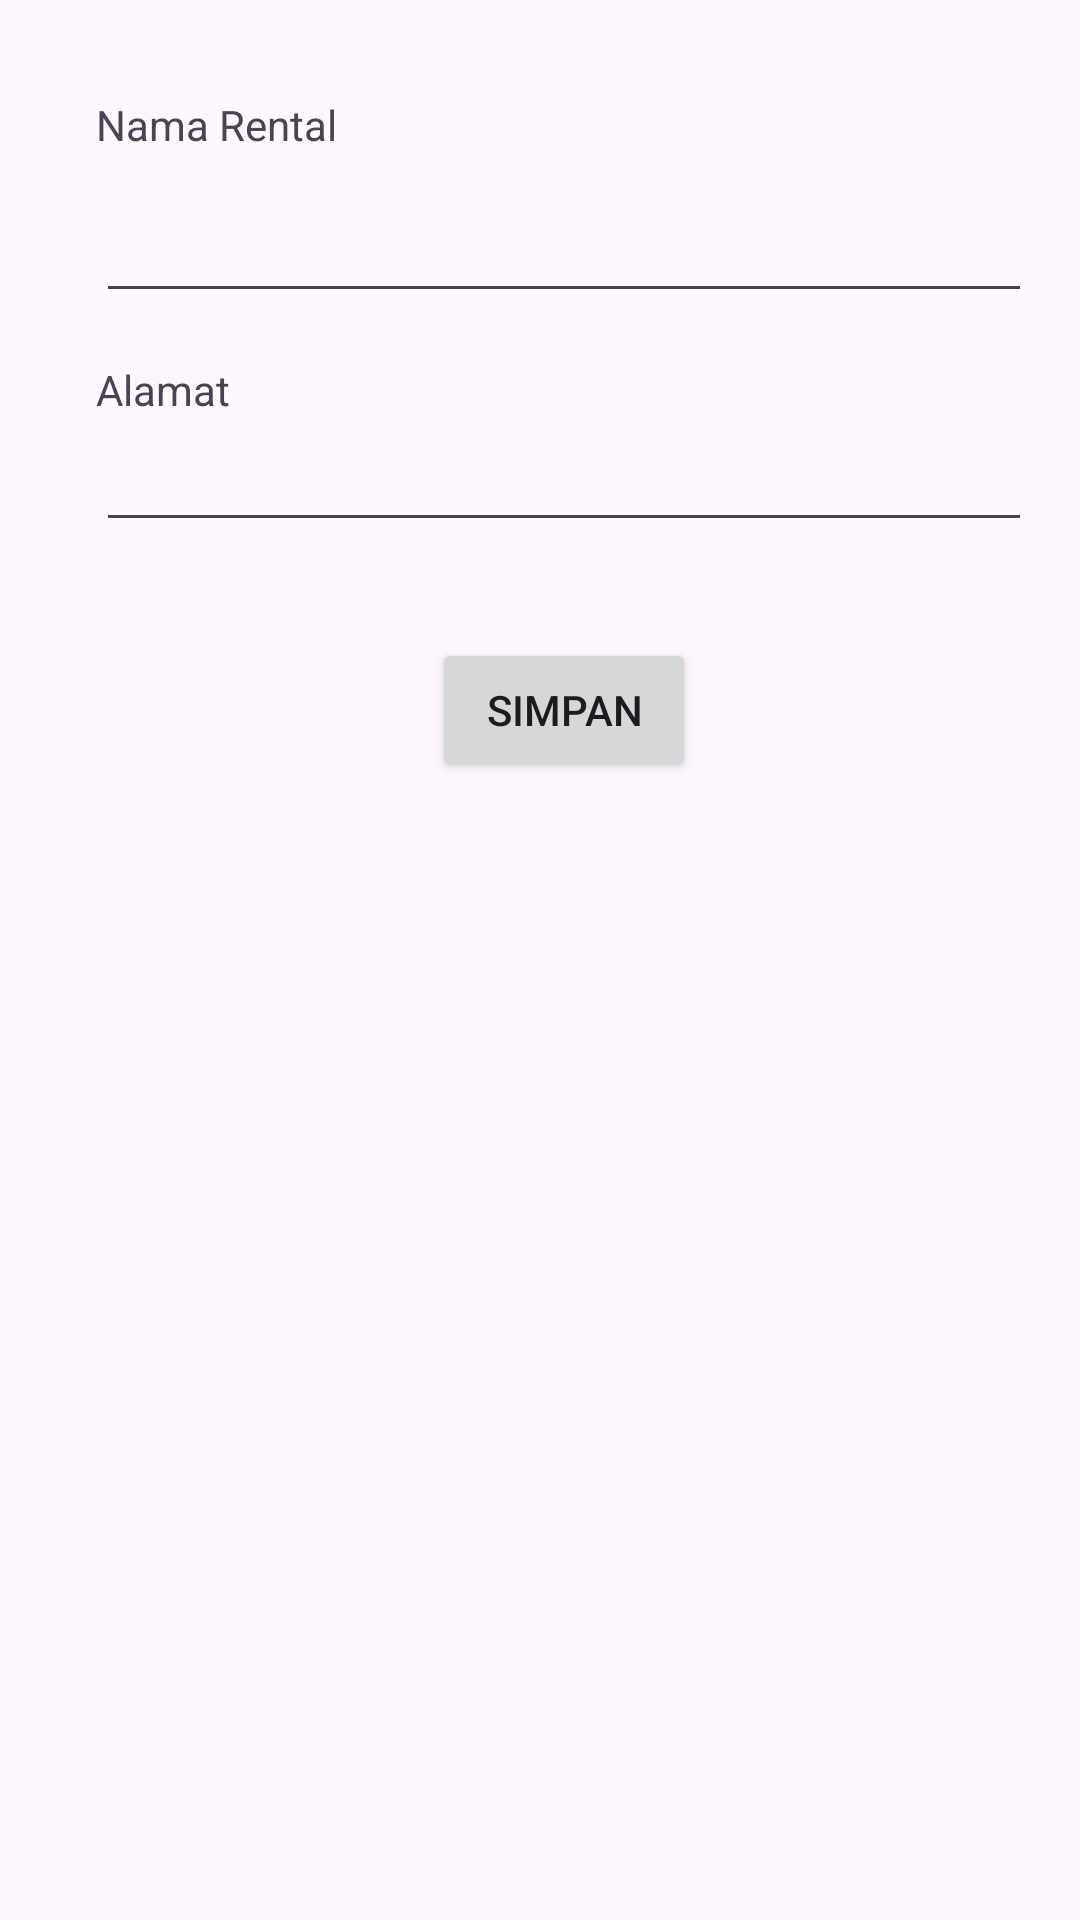

The Android layout XML behind this screen, and the referenced resources:
<!-- AndroidManifest.xml: application theme Theme.RentalMobilApp -->
<!-- res/layout/fragment_second.xml -->
<?xml version="1.0" encoding="utf-8"?>
<androidx.core.widget.NestedScrollView xmlns:android="http://schemas.android.com/apk/res/android"
    xmlns:app="http://schemas.android.com/apk/res-auto"
    xmlns:tools="http://schemas.android.com/tools"
    android:layout_width="match_parent"
    android:layout_height="match_parent"
    tools:context=".SecondFragment">

    <androidx.constraintlayout.widget.ConstraintLayout
        android:layout_width="match_parent"
        android:layout_height="match_parent"
        android:padding="16dp">

        <Button
            android:id="@+id/saveButton"
            android:layout_width="wrap_content"
            android:layout_height="wrap_content"
            android:layout_marginTop="32dp"
            android:text="@string/previous"
            app:layout_constraintBottom_toBottomOf="parent"
            app:layout_constraintEnd_toEndOf="parent"
            app:layout_constraintStart_toStartOf="@+id/addressEditText"
            app:layout_constraintTop_toBottomOf="@+id/addressEditText" />

        <TextView
            android:id="@+id/textView"
            android:layout_width="wrap_content"
            android:layout_height="wrap_content"
            android:layout_marginStart="16dp"
            android:layout_marginTop="16dp"
            android:text="Nama Rental"
            app:layout_constraintStart_toStartOf="parent"
            app:layout_constraintTop_toTopOf="parent" />

        <EditText
            android:id="@+id/nameEditText"
            android:layout_width="0dp"
            android:layout_height="wrap_content"
            android:layout_marginTop="12dp"
            android:ems="10"
            android:inputType="text"
            app:layout_constraintEnd_toEndOf="parent"
            app:layout_constraintHorizontal_bias="0.0"
            app:layout_constraintStart_toStartOf="@+id/textView"
            app:layout_constraintTop_toBottomOf="@+id/textView" />

        <TextView
            android:id="@+id/textView2"
            android:layout_width="0dp"
            android:layout_height="wrap_content"
            android:layout_marginTop="16dp"
            android:text="Alamat"
            app:layout_constraintEnd_toEndOf="@+id/nameEditText"
            app:layout_constraintStart_toStartOf="@+id/nameEditText"
            app:layout_constraintTop_toBottomOf="@+id/nameEditText" />

        <EditText
            android:id="@+id/addressEditText"
            android:layout_width="0dp"
            android:layout_height="wrap_content"
            android:ems="10"
            android:inputType="text"
            app:layout_constraintEnd_toEndOf="@+id/textView2"
            app:layout_constraintStart_toStartOf="@+id/textView2"
            app:layout_constraintTop_toBottomOf="@+id/textView2" />

    </androidx.constraintlayout.widget.ConstraintLayout>
</androidx.core.widget.NestedScrollView>
<!-- resources referenced by this layout -->
<resources>
  <string name="previous">Simpan</string>
  <style name="Theme.RentalMobilApp" parent="Base.Theme.RentalMobilApp" />
  <style name="Base.Theme.RentalMobilApp" parent="Theme.Material3.DayNight.NoActionBar">
          
          
      </style>
</resources>
